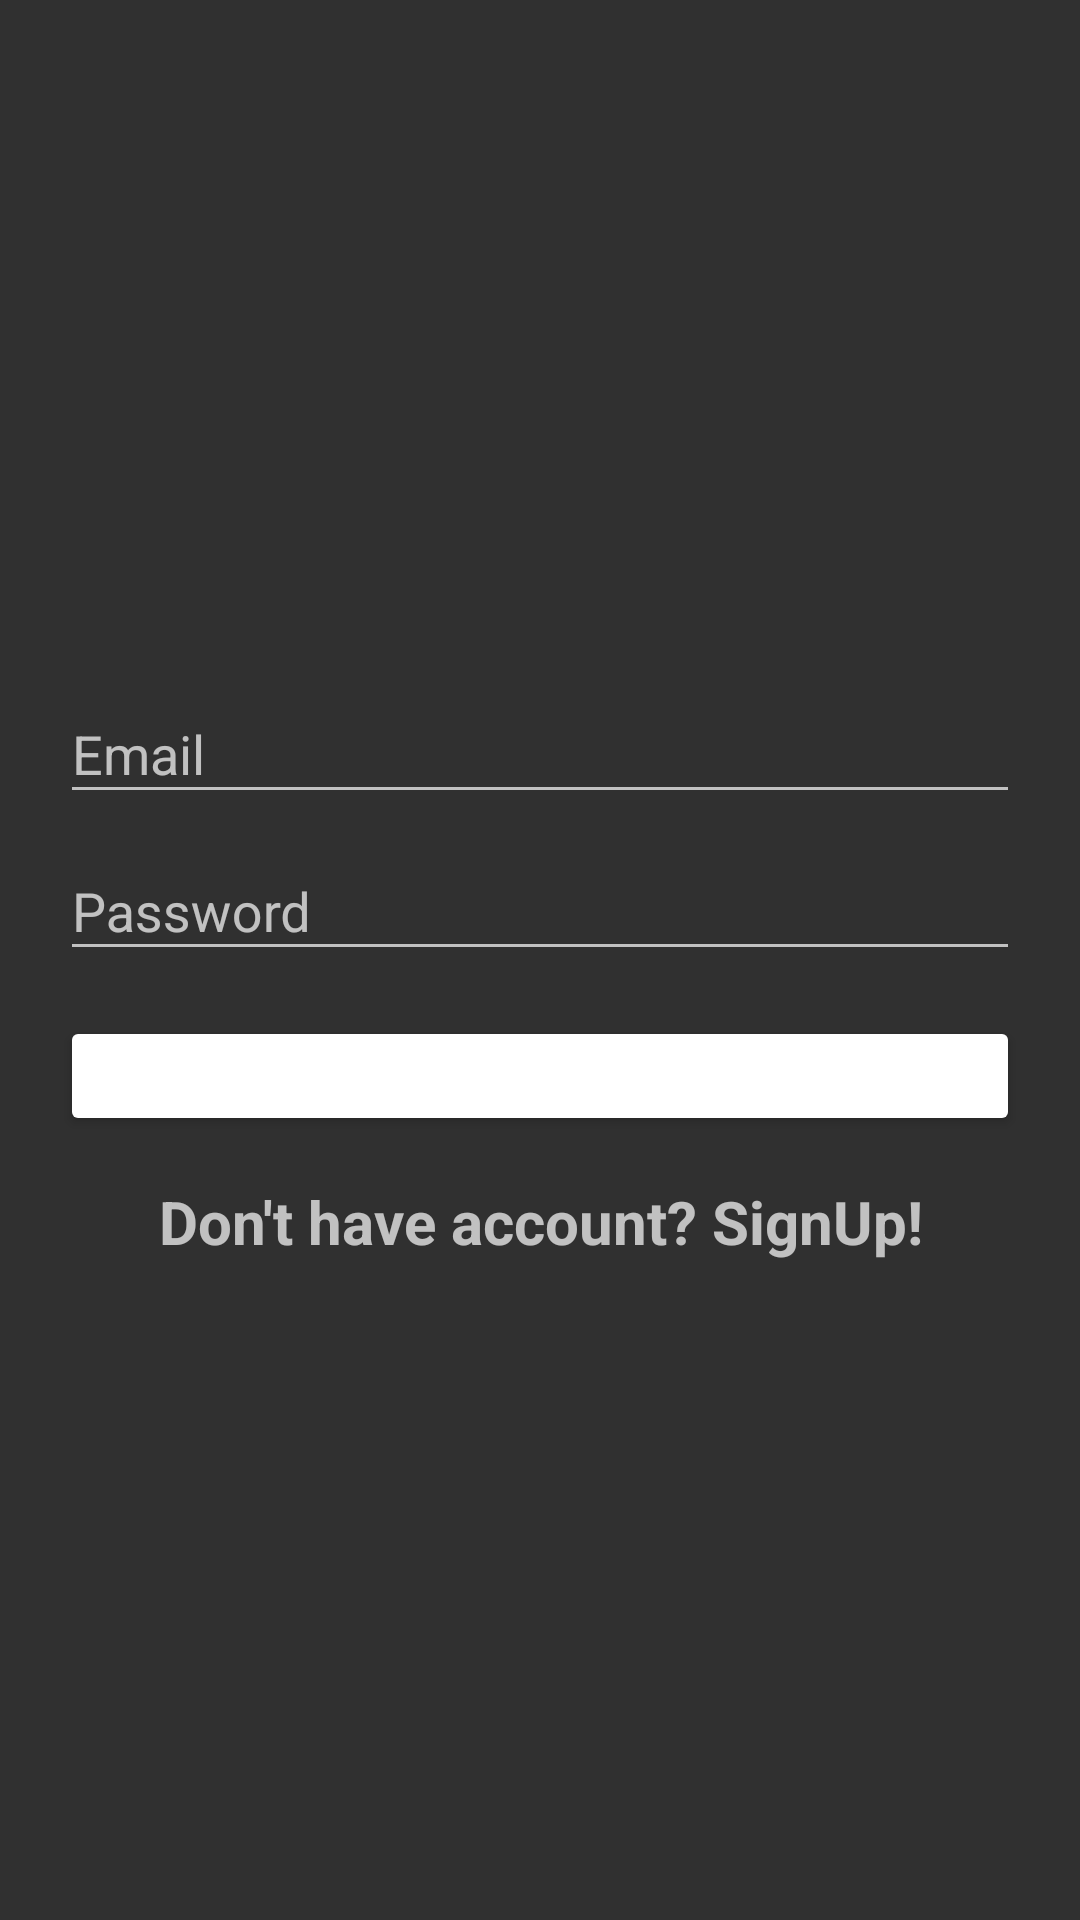

Produce the Android XML layout that renders to this screen, including the resource entries it uses.
<!-- AndroidManifest.xml: application theme AppTheme -->
<!-- res/layout/activity_login.xml -->
<?xml version="1.0" encoding="utf-8"?>

<RelativeLayout xmlns:android="http://schemas.android.com/apk/res/android"
    xmlns:app="http://schemas.android.com/apk/res-auto"
    xmlns:tools="http://schemas.android.com/tools"
    android:layout_width="match_parent"
    android:layout_height="match_parent"
    tools:context=".screens.LoginActivity">










    <LinearLayout

        android:layout_width="match_parent"
        android:layout_height="wrap_content"
        android:layout_centerInParent="true"
        android:orientation="vertical">


        <com.google.android.material.textfield.TextInputLayout
            android:layout_width="match_parent"
            android:layout_height="wrap_content"
            android:layout_marginLeft="20dp"
            android:layout_marginRight="20dp">

            <EditText
                android:id="@+id/signin_emailET"
                android:layout_width="match_parent"
                android:layout_height="wrap_content"
                android:hint="Email"

                />
        </com.google.android.material.textfield.TextInputLayout>

        <com.google.android.material.textfield.TextInputLayout
            android:layout_width="match_parent"
            android:layout_height="wrap_content"
            android:layout_marginLeft="20dp"
            android:layout_marginRight="20dp">

            <EditText
                android:id="@+id/signin_passwordET"
                android:layout_width="match_parent"
                android:layout_height="wrap_content"
                android:hint="Password"
                android:inputType="textPassword" />
        </com.google.android.material.textfield.TextInputLayout>


        <Button
            android:id="@+id/signinBTN"
            android:layout_width="match_parent"
            android:layout_height="40dp"
            android:layout_marginLeft="20dp"
            android:layout_marginTop="15dp"
            android:layout_marginRight="20dp"
            android:layout_marginBottom="15dp"
            android:text="Sign In"
            android:theme="@style/ButtonStyle" />


        <TextView
            android:id="@+id/signupTV"
            android:layout_width="match_parent"
            android:textStyle="bold"
            android:textSize="20sp"
            android:textAlignment="center"
            android:layout_height="wrap_content"
            android:text="Don't have account? SignUp!"
            />


























    </LinearLayout>
</RelativeLayout>
<!-- resources referenced by this layout -->
<resources>
  <style name="ButtonStyle" parent="Widget.AppCompat.Button.Colored">
          <item name="colorButtonNormal">#fff</item>
      </style>
  <style name="AppTheme" parent="Theme.MaterialComponents.Bridge"> 
          
          <item name="colorPrimary">@color/colorPrimary</item>
          <item name="colorPrimaryDark">@color/colorPrimaryDark</item>
          <item name="colorAccent">@color/colorAccent</item>
      </style>
  <color name="colorPrimary">#3F51B5</color>
  <color name="colorPrimaryDark">#27326F</color>
  <color name="colorAccent">#D81B60</color>
</resources>
